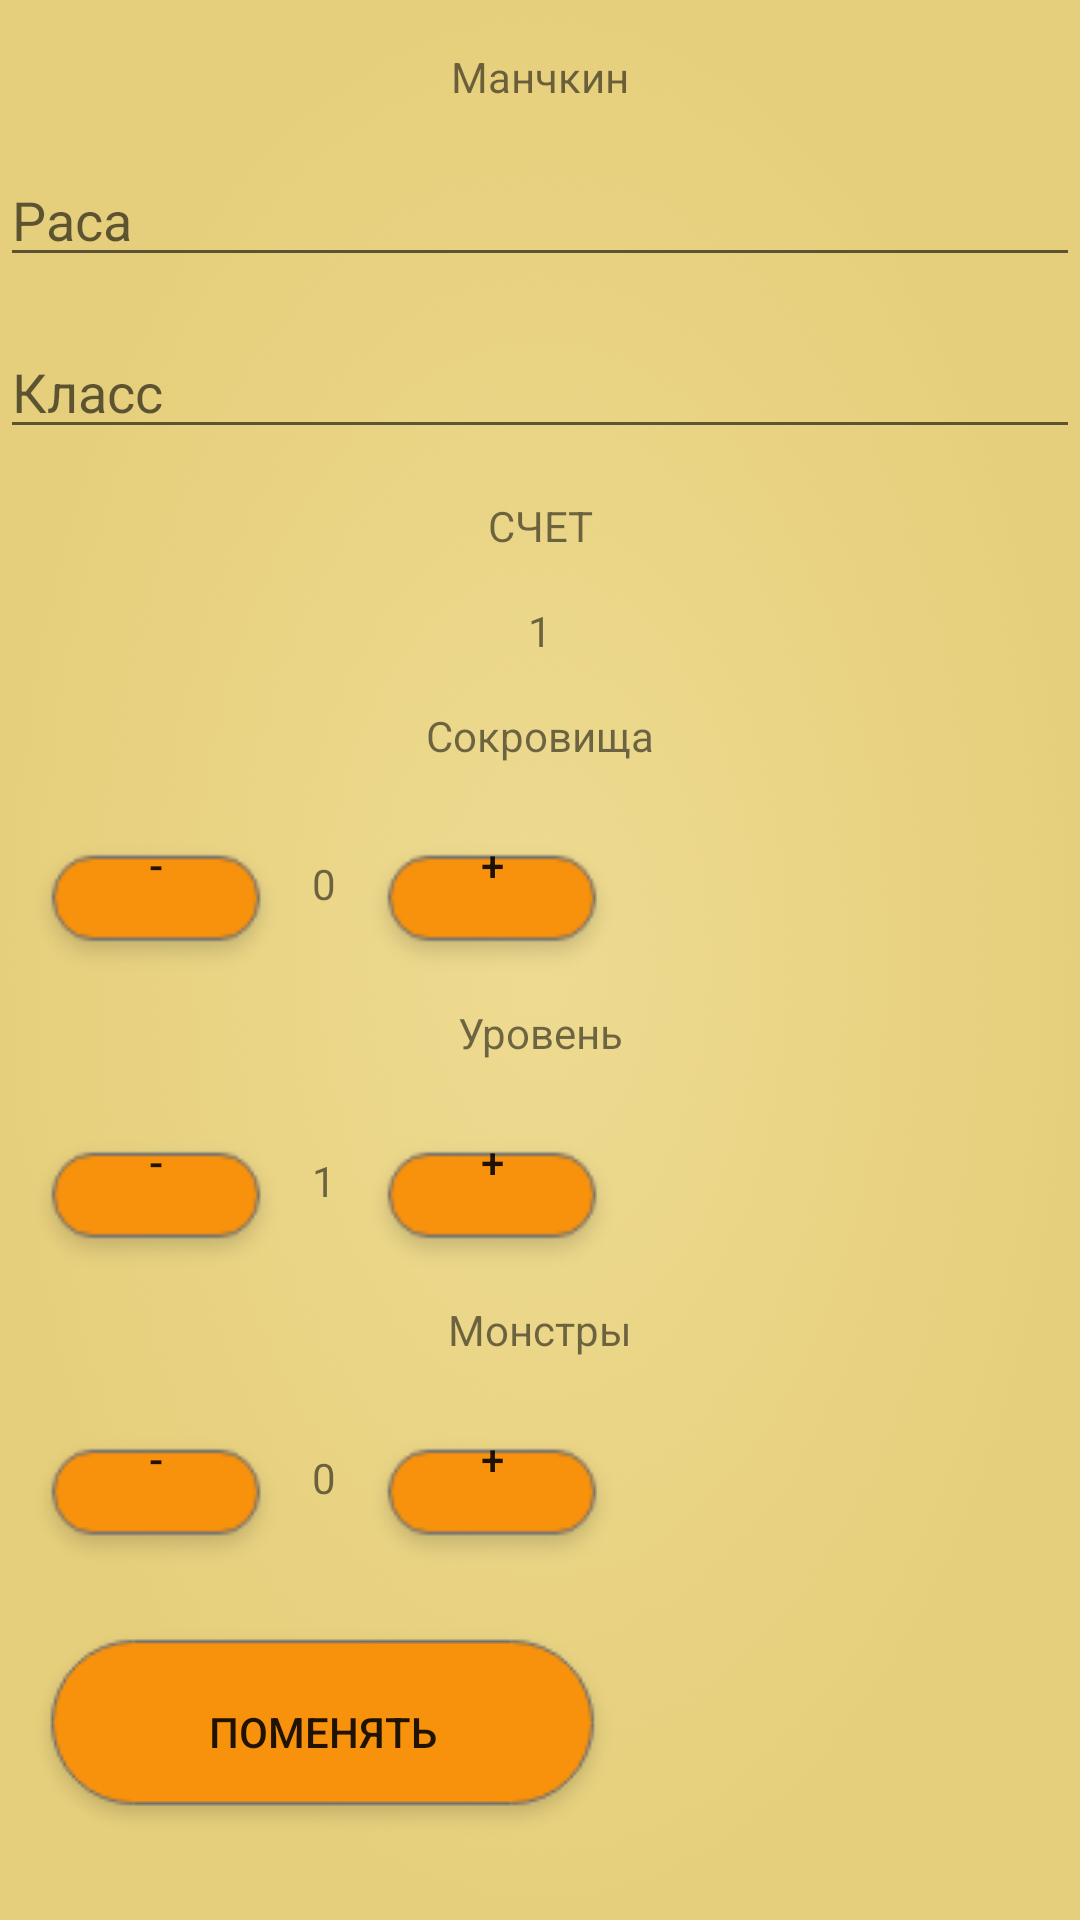

Reconstruct the res/layout file that produces this screen, plus the resources it refers to.
<!-- AndroidManifest.xml: application theme AppTheme -->
<!-- res/layout/main_player_fragment.xml -->
<?xml version="1.0" encoding="utf-8"?>
<ScrollView
    xmlns:android="http://schemas.android.com/apk/res/android"
    xmlns:app="http://schemas.android.com/apk/res-auto"
    xmlns:tools="http://schemas.android.com/tools"
    android:layout_width="match_parent"
    android:layout_height="match_parent"
    tools:context=".MainActivity"
    android:id="@+id/scrollview"
    android:background="@drawable/welcome_fr_b"
    >
    

    <LinearLayout
        android:layout_width="match_parent"
        android:layout_height="match_parent"
        android:orientation="vertical">

        <TextView
            android:gravity="center_horizontal"
            android:layout_width="match_parent"
            android:layout_height="wrap_content"
            android:text="@string/main_player"
            android:textSize="14sp"
            android:paddingBottom="16dp"
            android:paddingTop="16dp" />
        <EditText
            android:id="@+id/name_race_player_one"
            android:layout_width="match_parent"
            android:layout_height="wrap_content"
            android:inputType="textCapWords"
            android:hint="Раса"
            android:layout_marginBottom="16dp" />
        <EditText
            android:id="@+id/name_class_player_one"
            android:layout_width="match_parent"
            android:layout_height="wrap_content"
            android:inputType="textCapWords"
            android:hint="Класс"
            android:layout_marginBottom="16dp" />

        <TextView
            android:gravity="center_horizontal"
            android:layout_width="match_parent"
            android:layout_height="wrap_content"
            android:text="@string/count"
            android:textAllCaps="true"
            android:textSize="14sp"
            android:paddingBottom="16dp"/>

        <TextView
            android:gravity="center_horizontal"
            android:id="@+id/player_one_score"
            android:layout_width="match_parent"
            android:layout_height="wrap_content"
            android:text="1"
            android:textSize="14sp"
            android:paddingBottom="16dp"/>

        <TextView
            android:gravity="center_horizontal"
            android:layout_width="match_parent"
            android:layout_height="wrap_content"
            android:text="@string/treasures"
            android:textSize="14sp"
            android:paddingBottom="16dp"
            />
        <LinearLayout
            android:layout_width="wrap_content"
            android:layout_height="wrap_content"
            android:orientation="horizontal"
            android:gravity="center">
            <Button
                android:id="@+id/del_jewelry"
                android:gravity="center_horizontal"
                style="@style/ButtonFrMain"
                android:layout_width="wrap_content"
                android:layout_height="wrap_content"
                android:text="-"
                android:layout_margin="8dp"/>
            <TextView
                android:gravity="center_horizontal"
                android:id="@+id/player_one_jewerly"
                android:layout_width="match_parent"
                android:layout_height="wrap_content"
                android:text="0"
                android:textSize="14sp"
                android:paddingBottom="16dp" />

            <Button
                android:id="@+id/add_jewelry"
                android:gravity="center_horizontal"
                style="@style/ButtonFrMain"
                android:layout_width="wrap_content"
                android:layout_height="wrap_content"
                android:text="+"
                android:layout_margin="8dp"/>
        </LinearLayout>

        <TextView
            android:gravity="center_horizontal"
            android:layout_width="match_parent"
            android:layout_height="wrap_content"
            android:text="@string/level"
            android:textSize="14sp"
            android:paddingBottom="16dp"
            />
        <LinearLayout
            android:layout_width="wrap_content"
            android:layout_height="wrap_content"
            android:orientation="horizontal"
            android:gravity="center">
            <Button
                android:id="@+id/del_level"
                android:gravity="center_horizontal"
                style="@style/ButtonFrMain"
                android:layout_width="wrap_content"
                android:layout_height="wrap_content"
                android:text="-"
                android:layout_margin="8dp"/>
            <TextView
                android:gravity="center_horizontal"
                android:id="@+id/player_one_level"
                android:layout_width="match_parent"
                android:layout_height="wrap_content"
                android:text="1"
                android:textSize="14sp"
                android:paddingBottom="16dp"/>

            <Button
                android:id="@+id/add_level"
                android:gravity="center_horizontal"
                style="@style/ButtonFrMain"
                android:layout_width="wrap_content"
                android:layout_height="wrap_content"
                android:text="+"
                android:layout_margin="8dp"/>
        </LinearLayout>
        <TextView
            android:gravity="center_horizontal"
            android:layout_width="match_parent"
            android:layout_height="wrap_content"
            android:text="@string/monsters"
            android:textSize="14sp"
            android:paddingBottom="16dp"
            />
        <LinearLayout
            android:layout_width="wrap_content"
            android:layout_height="wrap_content"
            android:orientation="horizontal"
            android:gravity="center">
            <Button
                android:id="@+id/del_monster"
                android:gravity="center_horizontal"
                style="@style/ButtonFrMain"
                android:layout_width="wrap_content"
                android:layout_height="wrap_content"
                android:text="-"
                android:layout_margin="8dp"/>
            <TextView
                android:gravity="center_horizontal"
                android:id="@+id/player_one_monsters"
                android:layout_width="match_parent"
                android:layout_height="wrap_content"
                android:text="0"
                android:textSize="14sp"
                android:paddingBottom="16dp"/>

            <Button
                android:id="@+id/add_monster"
                android:gravity="center_horizontal"
                style="@style/ButtonFrMain"
                android:layout_width="wrap_content"
                android:layout_height="wrap_content"
                android:text="+"
                android:layout_margin="8dp" />
        </LinearLayout>
        <Button
            android:layout_width="wrap_content"
            android:layout_height="wrap_content"
            android:background="@drawable/main_button"
            android:id="@+id/change_players"
            android:layout_margin="8dp"
            android:gravity="center"
            android:text="@string/change_main">

        </Button>
    </LinearLayout>
</ScrollView>
<!-- resources referenced by this layout -->
<resources>
  <!-- drawable main_button: png bitmap (drawable, 3551 bytes) -->
  <!-- drawable welcome_fr_b: png bitmap (drawable, 75411 bytes) -->
  <string name="change_main">Поменять</string>
  <string name="count">Счет</string>
  <string name="level">Уровень</string>
  <string name="main_player">Манчкин</string>
  <string name="monsters">Монстры</string>
  <string name="treasures">Сокровища</string>
  <style name="ButtonFrMain">
          <item name="android:background">@drawable/minus</item>
          <item name="android:gravity">center</item>
      </style>
  <style name="AppTheme" parent="Theme.AppCompat.Light.DarkActionBar">
          
          <item name="colorPrimary">#FFC107</item>
          <item name="colorPrimaryDark">#FFA000</item>
          <item name="colorAccent">#BCAAA4</item>
      </style>
  <!-- drawable minus: png bitmap (drawable, 1755 bytes) -->
</resources>
